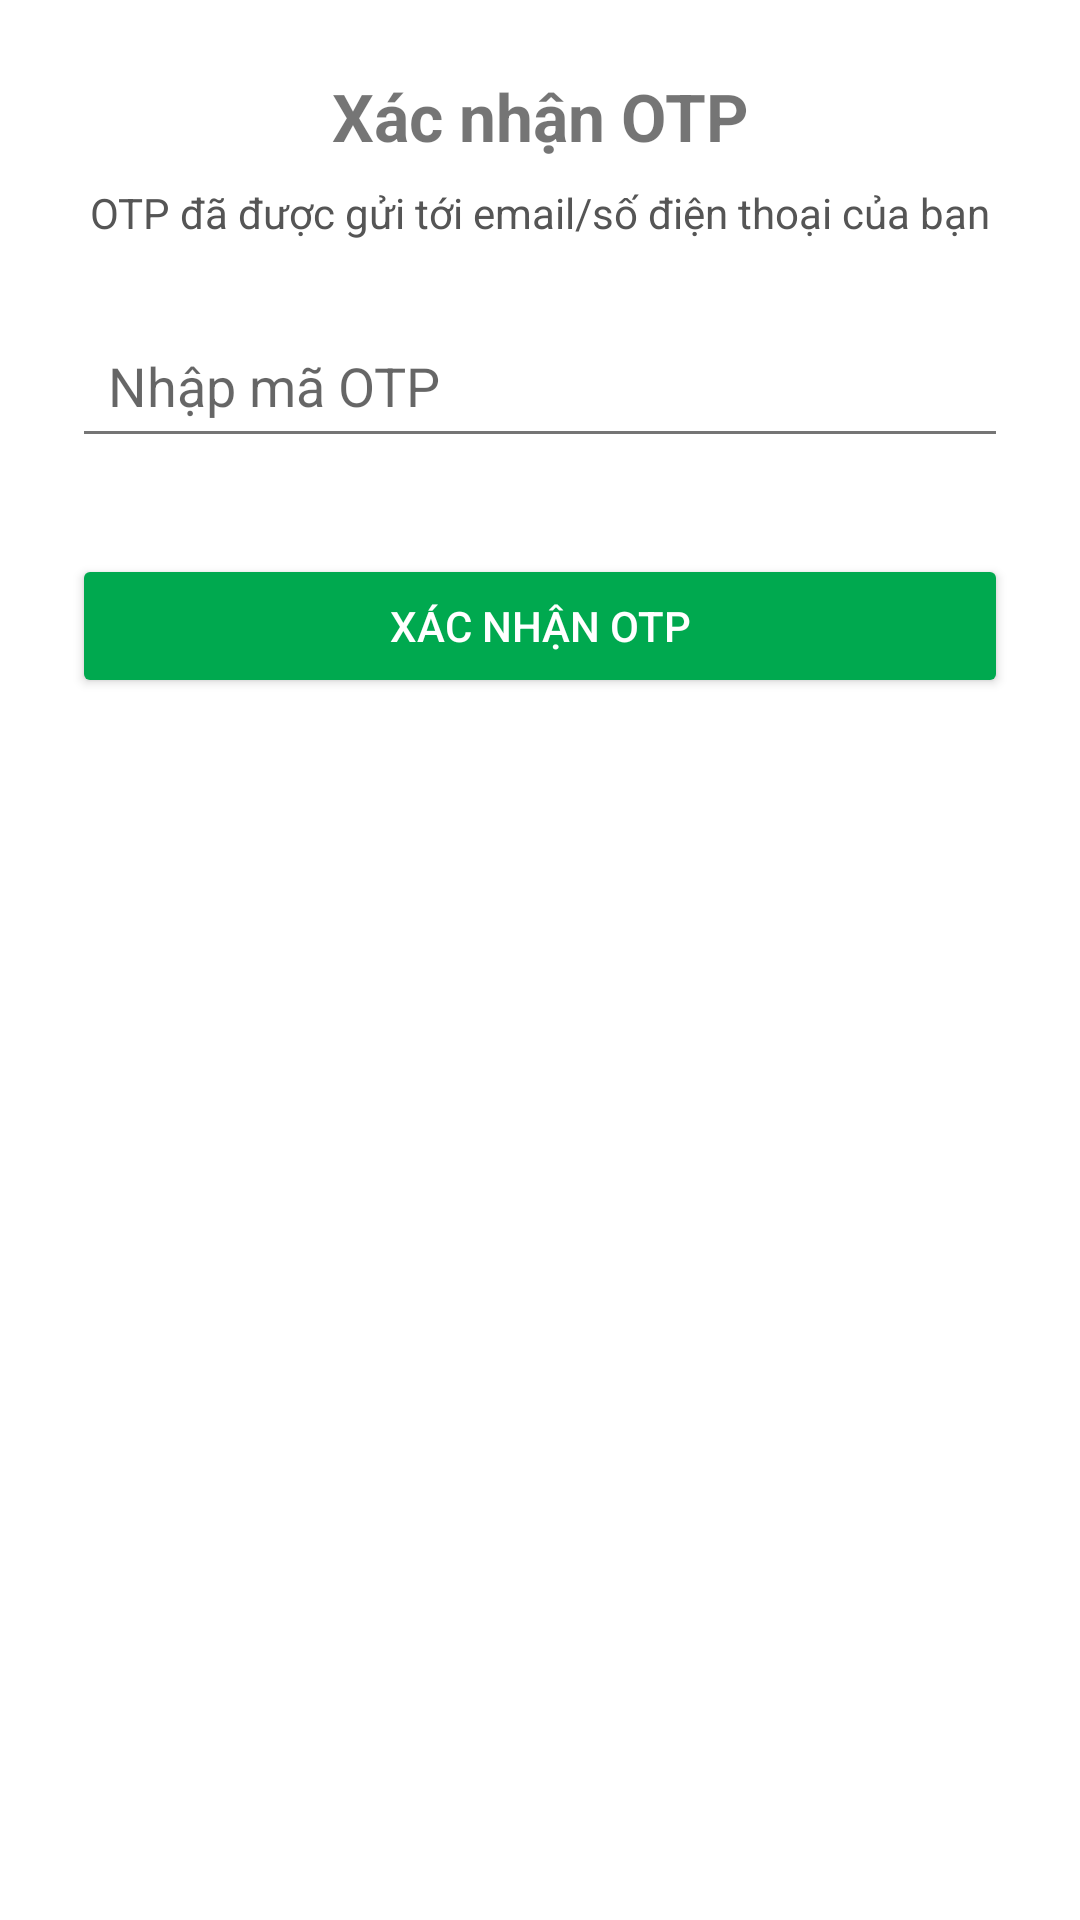

The Android layout XML behind this screen, and the referenced resources:
<!-- AndroidManifest.xml: application theme Theme.FEBankProject -->
<!-- res/layout/activity_verify_otp_card.xml -->
<?xml version="1.0" encoding="utf-8"?>
<androidx.constraintlayout.widget.ConstraintLayout
    xmlns:android="http://schemas.android.com/apk/res/android"
    xmlns:app="http://schemas.android.com/apk/res-auto"
    android:layout_width="match_parent"
    android:layout_height="match_parent"
    android:padding="24dp">

    <TextView
        android:id="@+id/tvTitle"
        android:layout_width="0dp"
        android:layout_height="wrap_content"
        android:text="Xác nhận OTP"
        android:textSize="22sp"
        android:textStyle="bold"
        android:gravity="center"
        app:layout_constraintTop_toTopOf="parent"
        app:layout_constraintStart_toStartOf="parent"
        app:layout_constraintEnd_toEndOf="parent"/>

    <TextView
        android:id="@+id/tvInfo"
        android:layout_width="0dp"
        android:layout_height="wrap_content"
        android:text="OTP đã được gửi tới email/số điện thoại của bạn"
        android:textSize="14sp"
        android:textColor="#555555"
        android:gravity="center"
        android:layout_marginTop="8dp"
        app:layout_constraintTop_toBottomOf="@id/tvTitle"
        app:layout_constraintStart_toStartOf="parent"
        app:layout_constraintEnd_toEndOf="parent"/>

    <EditText
        android:id="@+id/etOtp"
        android:layout_width="0dp"
        android:layout_height="wrap_content"
        android:minHeight="48dp"
        android:padding="12dp"
        android:hint="Nhập mã OTP"
        android:inputType="number"
        android:maxLength="6"
        android:layout_marginTop="24dp"
        app:layout_constraintTop_toBottomOf="@id/tvInfo"
        app:layout_constraintStart_toStartOf="parent"
        app:layout_constraintEnd_toEndOf="parent"/>
    <Button
        android:id="@+id/btnVerifyOtp"
        android:layout_width="0dp"
        android:layout_height="wrap_content"
        android:text="Xác nhận OTP"
        android:backgroundTint="#00A94F"
        android:textColor="#FFFFFF"
        android:layout_marginTop="32dp"
        app:layout_constraintTop_toBottomOf="@id/etOtp"
        app:layout_constraintStart_toStartOf="parent"
        app:layout_constraintEnd_toEndOf="parent"/>

</androidx.constraintlayout.widget.ConstraintLayout>
<!-- resources referenced by this layout -->
<resources>
  <style name="Theme.FEBankProject" parent="Theme.MaterialComponents.Light.NoActionBar">
          <item name="colorPrimary">@color/primary</item>
          <item name="colorPrimaryDark">@color/primary_dark</item>
          <item name="colorAccent">@color/accent</item>
          <item name="android:windowBackground">@color/background</item>
          <item name="android:statusBarColor">@color/primary_dark</item>
          <item name="android:navigationBarColor">@color/primary_dark</item>
          <item name="android:textColorPrimary">@color/primary_text</item>
          <item name="android:textColorSecondary">@color/secondary_text</item>
      </style>
  <color name="primary">#4CAF50</color>
  <color name="primary_dark">#388E3C</color>
  <color name="accent">#8BC34A</color>
  <color name="background">#FFFFFF</color>
  <color name="primary_text">#212121</color>
  <color name="secondary_text">#757575</color>
</resources>
